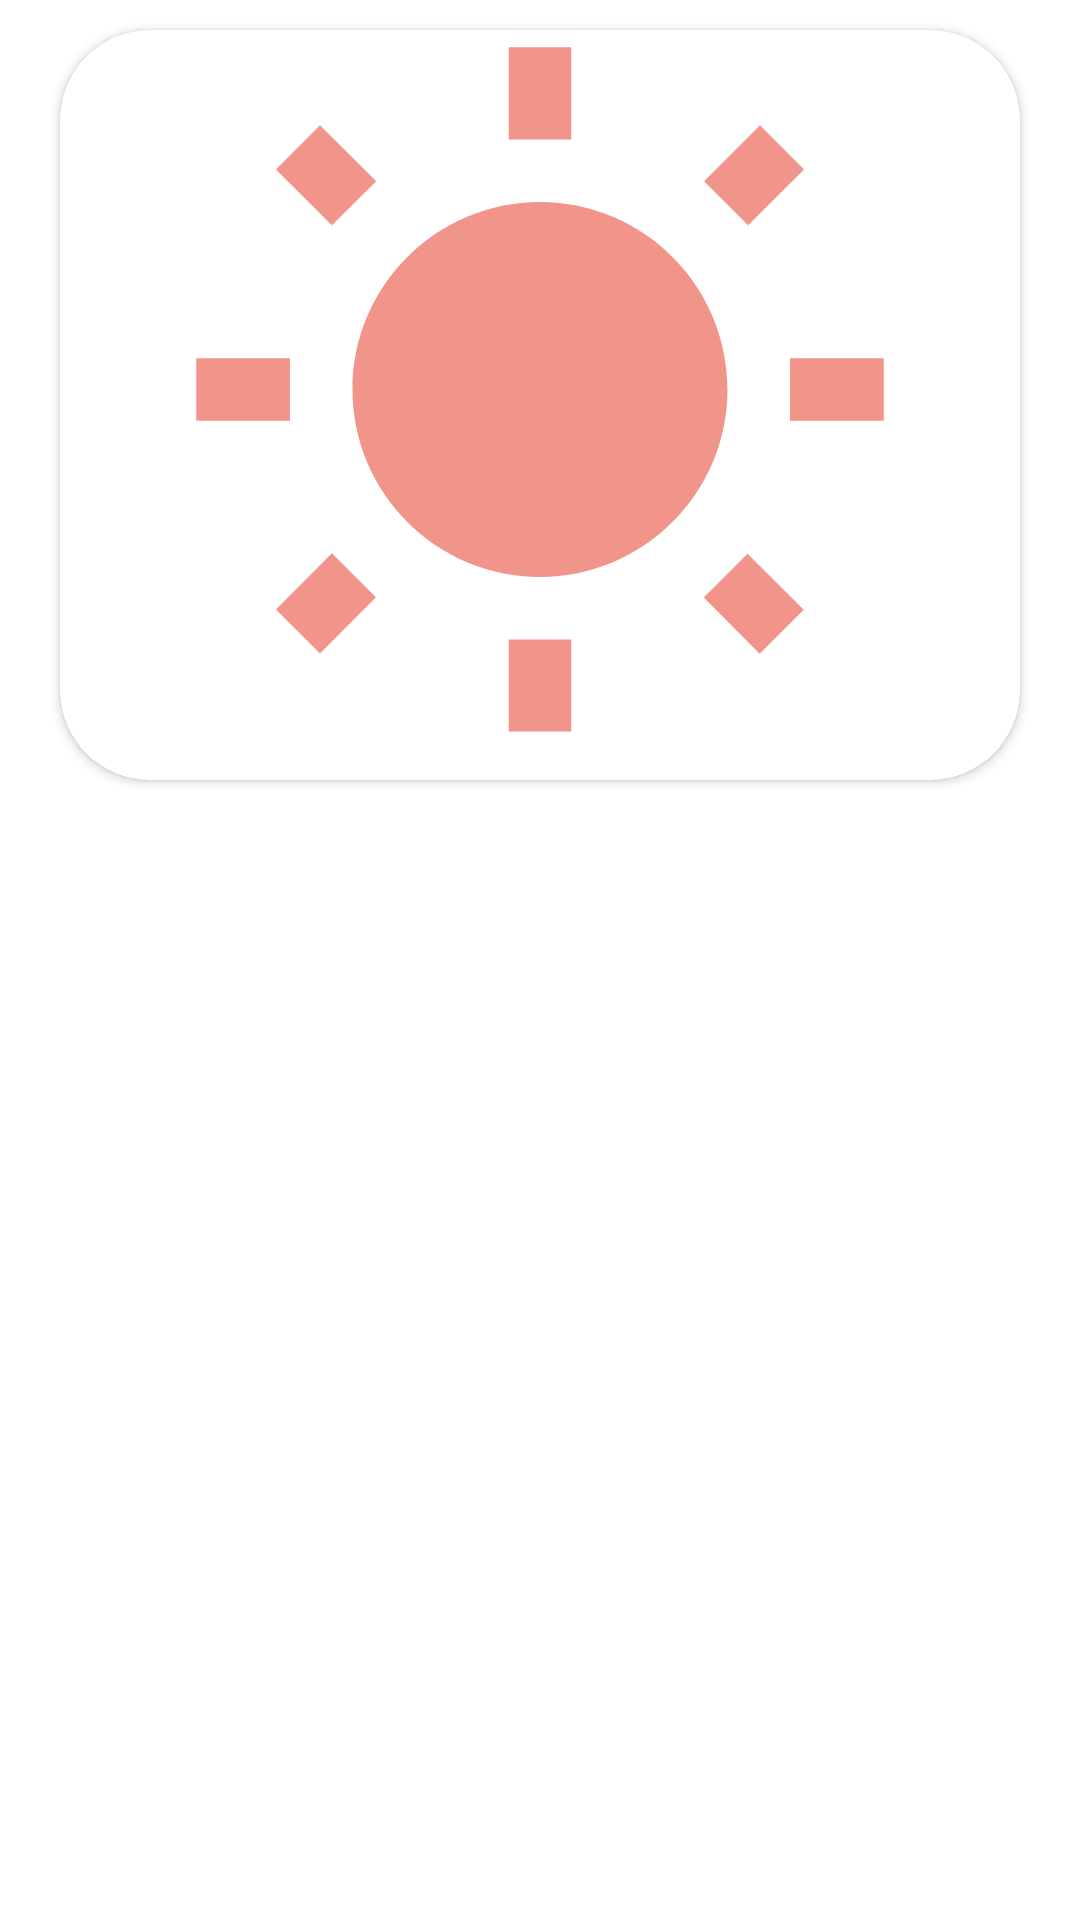

Layout XML and referenced resources for this Android screen:
<!-- AndroidManifest.xml: application theme Theme.MyApplication -->
<!-- res/layout/view_pager_picture.xml -->
<?xml version="1.0" encoding="utf-8"?>
<androidx.constraintlayout.widget.ConstraintLayout xmlns:android="http://schemas.android.com/apk/res/android"
    xmlns:app="http://schemas.android.com/apk/res-auto"
    xmlns:tools="http://schemas.android.com/tools"
    tools:ignore="HardcodedText"
    android:layout_width="match_parent"
    android:layout_height="match_parent">

    <androidx.cardview.widget.CardView
        android:id="@+id/city_image"
        android:layout_width="match_parent"
        android:maxHeight="400dp"
        android:layout_height="250dp"
        app:layout_constraintEnd_toEndOf="parent"
        app:layout_constraintStart_toStartOf="parent"
        app:layout_constraintTop_toTopOf="parent"
        android:layout_marginStart="20dp"
        android:layout_marginEnd="20dp"
        android:layout_marginTop="10dp"
        app:cardCornerRadius="30dp"
        android:elevation="10dp" >

        <ImageView
            android:layout_width="match_parent"
            android:layout_height="250dp"
            android:maxHeight="400dp"
            android:id="@+id/image_slider"
            app:iss_period="1000"
            app:iss_corner_radius="35"
            android:src="@drawable/sun"
            app:iss_delay="1000"
            android:contentDescription="slider_pictures" />

        <ProgressBar
            android:id="@+id/progressBar"
            android:layout_width="wrap_content"
            android:layout_height="wrap_content"
            android:layout_gravity="center"
            app:layout_constraintBottom_toBottomOf="@id/city_image"
            app:layout_constraintEnd_toEndOf="@id/city_image"
            app:layout_constraintStart_toStartOf="@id/city_image"
            app:layout_constraintTop_toTopOf="@id/city_image"
            android:visibility="gone" />

    </androidx.cardview.widget.CardView>
</androidx.constraintlayout.widget.ConstraintLayout>
<!-- resources referenced by this layout -->
<resources>
  <!-- drawable sun (drawable) -->
  <vector android:height="24dp" android:tint="#F1948A"
      android:viewportHeight="24" android:viewportWidth="24"
      android:width="24dp" xmlns:android="http://schemas.android.com/apk/res/android">
      <path android:fillColor="@android:color/white" android:pathData="M6.76,4.84l-1.8,-1.79 -1.41,1.41 1.79,1.79 1.42,-1.41zM4,10.5L1,10.5v2h3v-2zM13,0.55h-2L11,3.5h2L13,0.55zM20.45,4.46l-1.41,-1.41 -1.79,1.79 1.41,1.41 1.79,-1.79zM17.24,18.16l1.79,1.8 1.41,-1.41 -1.8,-1.79 -1.4,1.4zM20,10.5v2h3v-2h-3zM12,5.5c-3.31,0 -6,2.69 -6,6s2.69,6 6,6 6,-2.69 6,-6 -2.69,-6 -6,-6zM11,22.45h2L13,19.5h-2v2.95zM3.55,18.54l1.41,1.41 1.79,-1.8 -1.41,-1.41 -1.79,1.8z"/>
  </vector>
  <style name="Theme.MyApplication" parent="Base.Theme.MyApplication" />
  <style name="Base.Theme.MyApplication" parent="Theme.MaterialComponents.DayNight.NoActionBar">
          
          
          <item name="colorPrimary">@color/blue</item>
          <item name="colorPrimaryVariant">@color/blue</item>
          <item name="colorOnPrimary">@color/white</item>
  
          <item name="colorSecondary">@color/coral</item>
          <item name="colorSecondaryVariant">@color/coral</item>
          <item name="colorOnSecondary">@color/white</item>
          <item name="textAllCaps">true</item>
          <item name="android:textColor">@color/black</item>
          <item name="android:textStyle">bold</item>
          <item name="fontFamily">monospace</item>
  
          <item name="android:statusBarColor">?attr/colorPrimaryVariant</item>
      </style>
  <color name="blue">#a9cce3</color>
  <color name="white">#FFFFFFFF</color>
  <color name="coral">#f1948a</color>
  <color name="black">#FF000000</color>
</resources>
